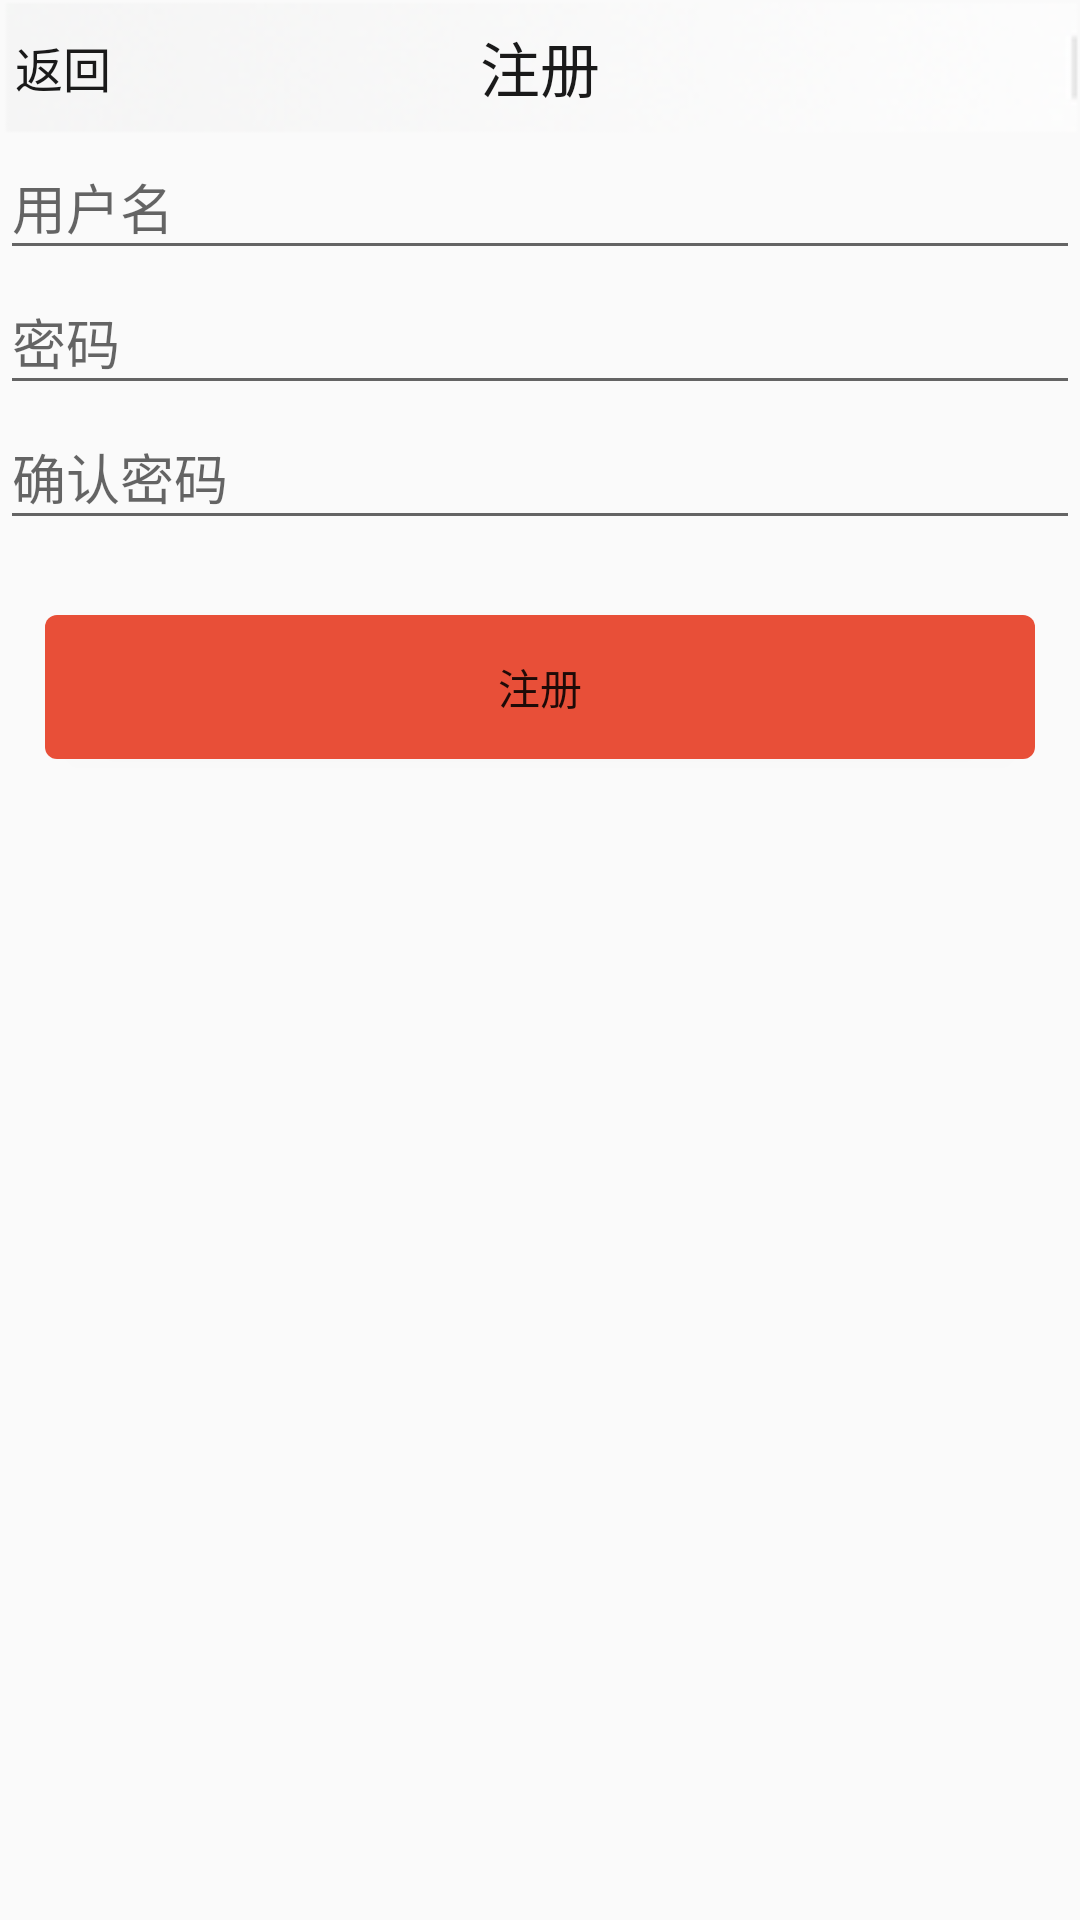

This screen was rendered from an Android layout file. Write that file and the resources it references.
<!-- AndroidManifest.xml: application theme AppTheme -->
<!-- res/layout/reg.xml -->
<LinearLayout xmlns:android="http://schemas.android.com/apk/res/android"
    xmlns:tools="http://schemas.android.com/tools"
    android:layout_width="match_parent"
    android:layout_height="match_parent"
    android:orientation="vertical"
    tools:context="com.example.testimageclient.MainActivity" >
    
       <LinearLayout
        android:id="@+id/top_bar"
        android:layout_width="match_parent"
        android:layout_height="45dp"
        android:background="@drawable/topbar_background"
        android:orientation="horizontal" >

        <RelativeLayout
            android:layout_width="match_parent"
            android:layout_height="45dp"
            android:background="@android:color/transparent"
            android:orientation="horizontal" >
           
           <TextView
                android:id="@+id/subtitle"
                android:layout_width="wrap_content"
                android:layout_height="wrap_content"
                android:gravity="center"
                android:minHeight="45dp"
                android:text="返回"
                android:textColor="#1a1a1a"
                android:textSize="16sp"
                android:layout_marginLeft="5dp"
                android:visibility="visible" />

            <TextView
                android:id="@+id/title"
                android:layout_width="match_parent"
                android:layout_height="wrap_content"
                android:gravity="center"
                android:minHeight="45dp"
                android:text="注册"
                android:textColor="#1a1a1a"
                android:textSize="20sp" />
        </RelativeLayout>
    </LinearLayout>
       
      <EditText 
          android:id="@+id/reg_uname"
          android:layout_width="match_parent"
          android:layout_height="45dp"
          android:hint="用户名"
          android:inputType="text"
          android:singleLine="true"
       />
      
      <EditText 
          android:id="@+id/reg_upsd"
          android:layout_width="match_parent"
          android:layout_height="45dp"
          android:hint="密码"
          android:password="true"
          android:inputType="text"
          android:singleLine="true"/>
      <EditText 
          android:id="@+id/reg_upsd1"
          android:layout_width="match_parent"
          android:layout_height="45dp"
          android:hint="确认密码"
          android:password="true"
          android:inputType="text"
          android:singleLine="true"/>

     <Button 
          android:layout_marginTop="25dp"
          android:id="@+id/regbtn"
          android:layout_width="match_parent"
          android:layout_height="wrap_content"
          android:layout_marginLeft="15dp"
          android:layout_marginRight="15dp"
          android:background="@drawable/btn_login_selector"
          android:enabled="true"
          android:text="注册" /> 
</LinearLayout>
<!-- resources referenced by this layout -->
<resources>
  <!-- drawable btn_login_selector (drawable) -->
  <?xml version="1.0" encoding="utf-8"?>
  <selector xmlns:android="http://schemas.android.com/apk/res/android" >
      
      <item android:state_enabled="true" android:state_pressed="false">
          <shape >
              <corners 
                  android:radius="4dp"/>
              <solid android:color="#E84F38"/>
          </shape>
      </item>
      <item android:state_enabled="true" android:state_pressed="true">
          <shape >
              <corners 
                  android:radius="4dp"/>
              <solid android:color="#E84F38"/>
          </shape>
      </item>
      <item android:state_enabled="false">
          <shape >
              <corners 
                  android:radius="4dp"/>
              <solid android:color="#E84F38"/>
          </shape>
      </item>
  </selector>
  <!-- drawable topbar_background: png bitmap (drawable, 8378 bytes) -->
  <style name="AppTheme" parent="AppBaseTheme">
          
      </style>
  <style name="AppBaseTheme" parent="Theme.AppCompat.Light">
          
      </style>
</resources>
